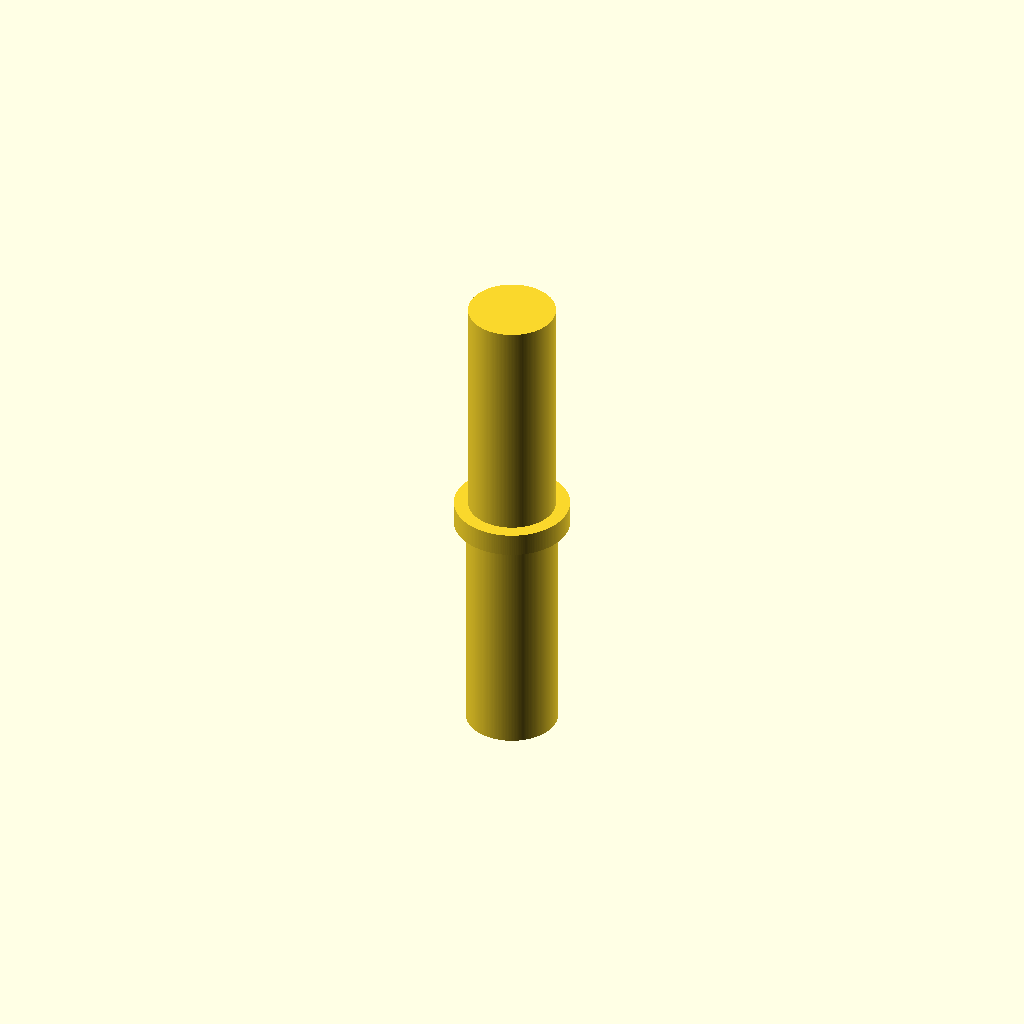
Cell 1: rendered with the file's own defaults.
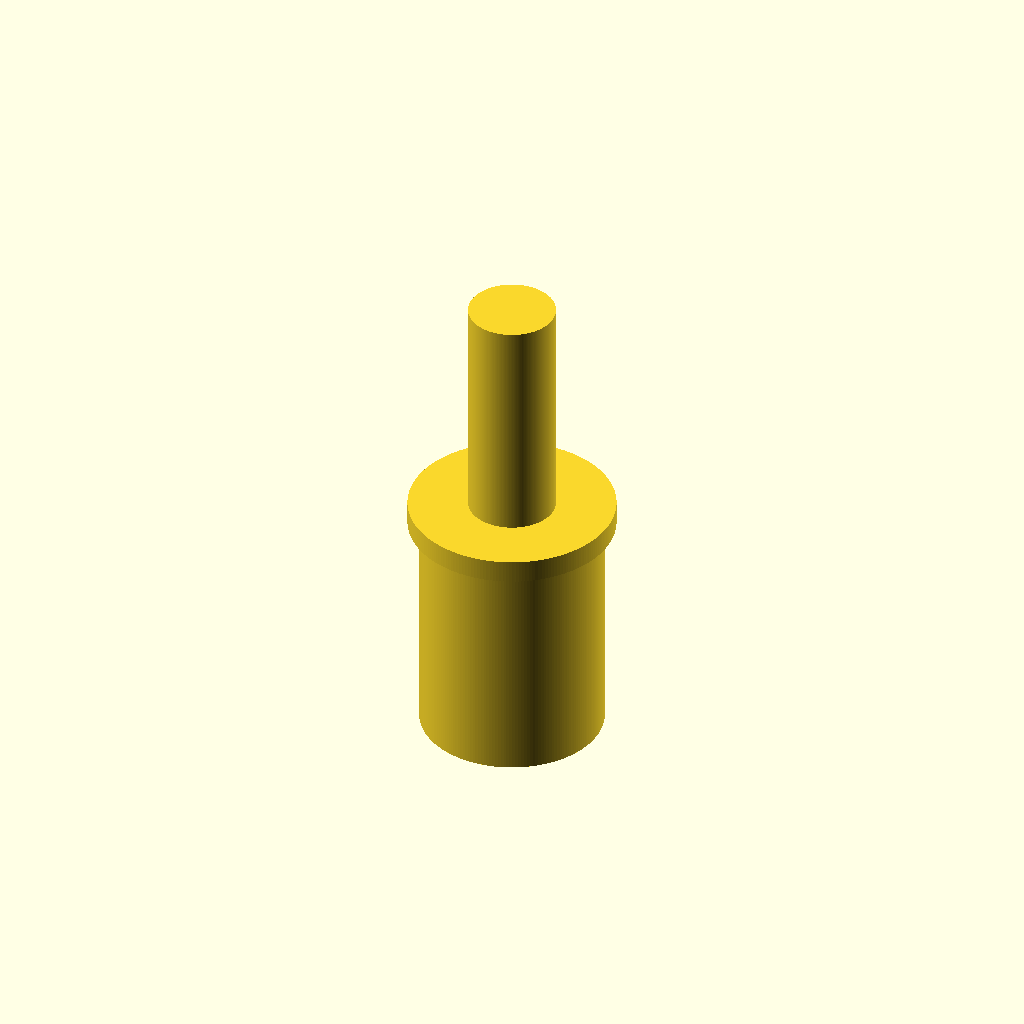
Cell 2: StrawD = 15.8 (everything else at default).
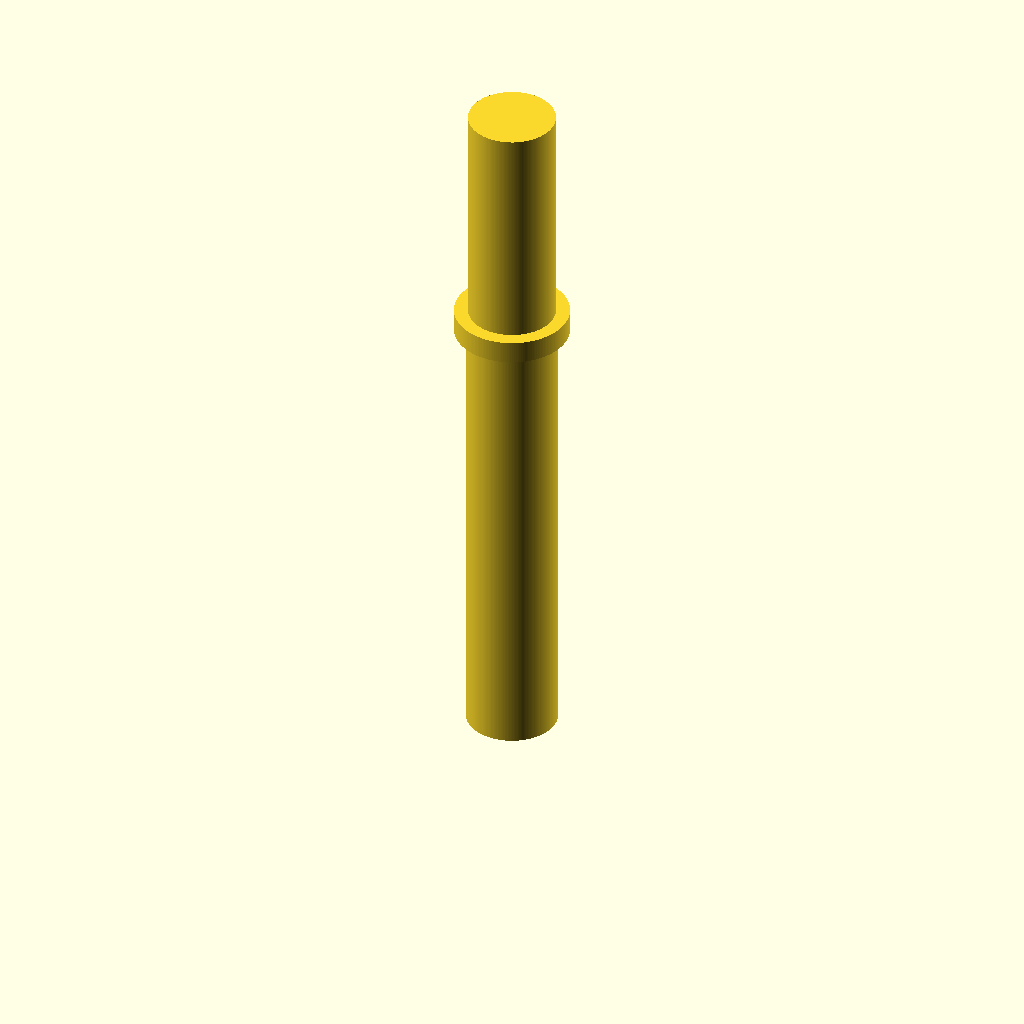
Cell 3 — StrawInsert set to 40, the other parameters unchanged.
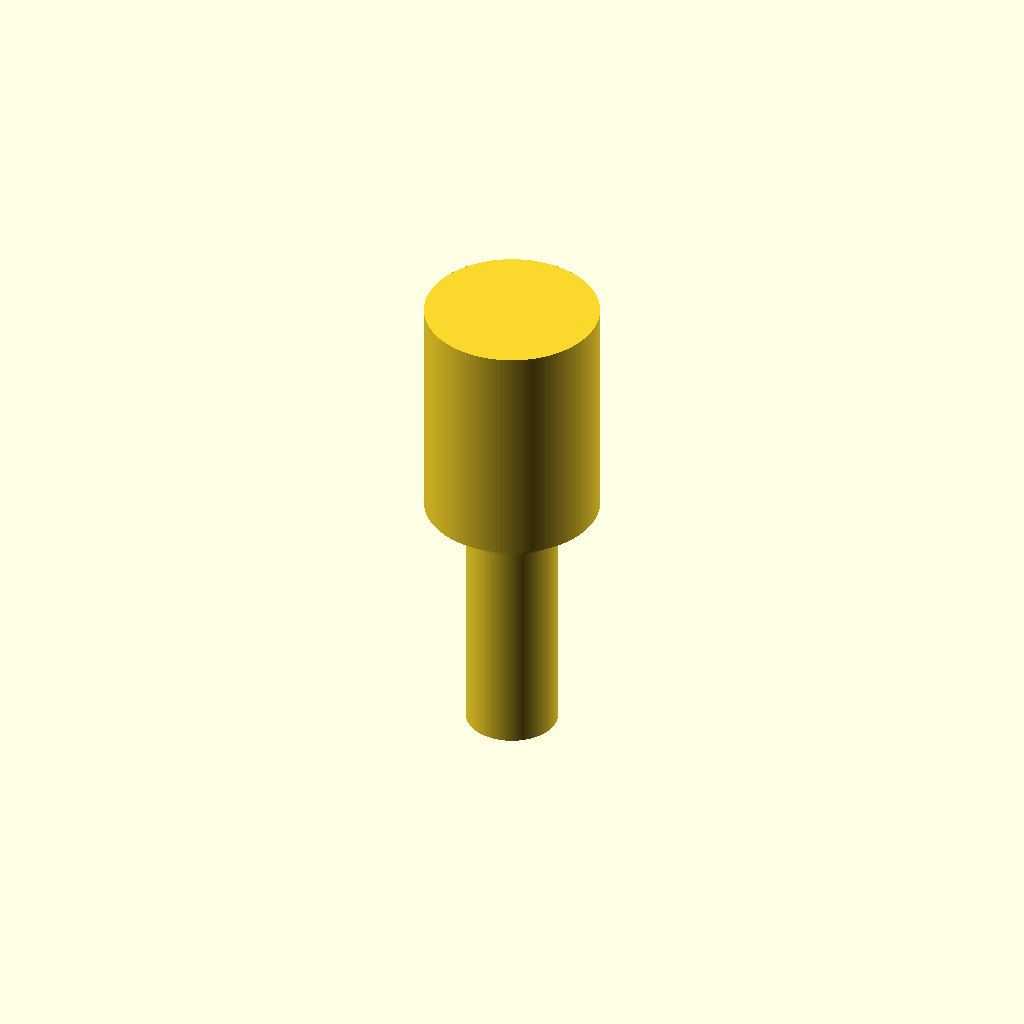
Cell 4 — WheelD set to 15, the other parameters unchanged.
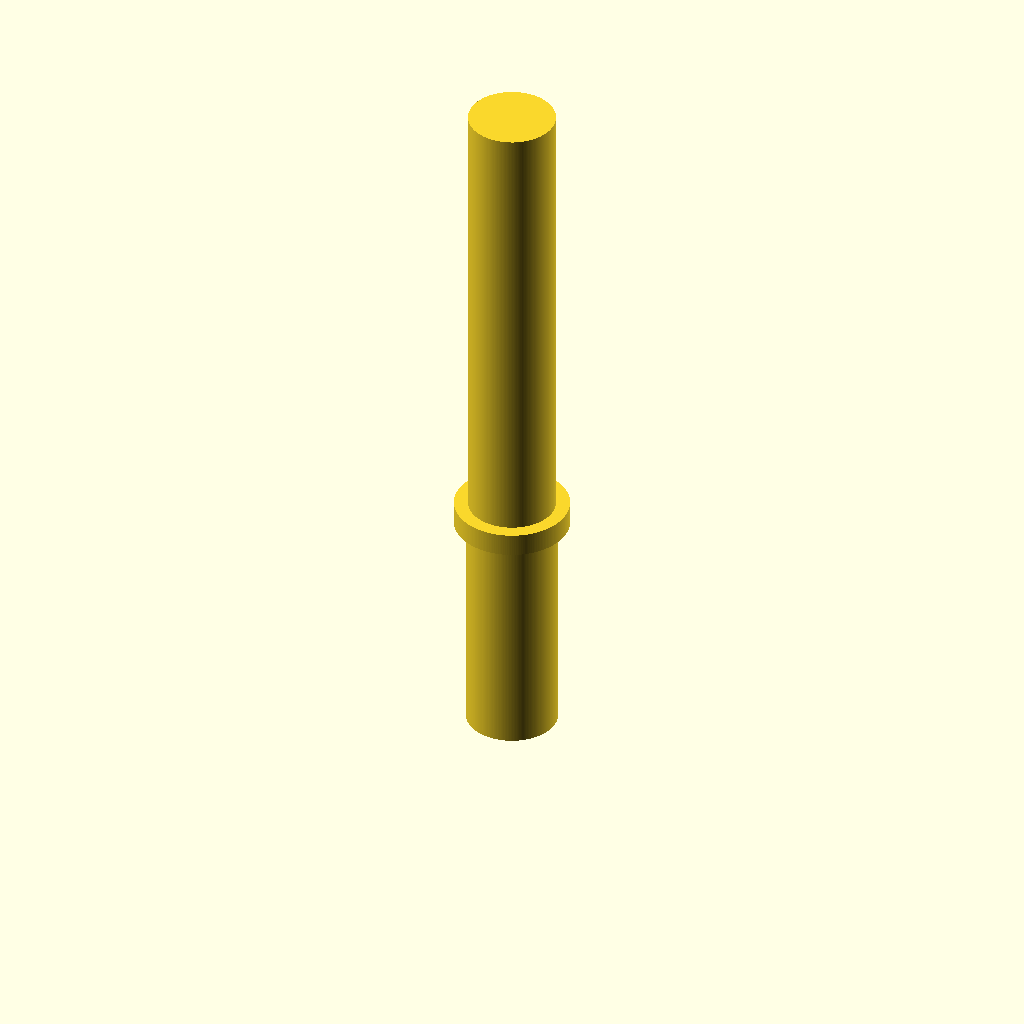
Cell 5: WheelInsert = 40 (everything else at default).
One fixed orthographic camera (rotation 55°, 0°, 25°; colour scheme Cornfield) for every cell.
The OpenSCAD source (inputs/thingiverse/files/thing-1036958/ThinkFunStrawInsert.scad):
//StrawInsert for ThinkFun
//Default values are for IKEA Sommarfint straws

// variable description
StrawD=7.9; 
StrawInsert=20;
WheelD=7.5;
WheelInsert=20;

linear_extrude(height=StrawInsert)
    circle (r=StrawD/2, $fn=200);
    
translate ([0,0,StrawInsert])
linear_extrude (height=2)
    circle (r=(StrawD/2)+1, $fn=200);

translate ([0,0,StrawInsert+2])
linear_extrude(height=WheelInsert)
    circle (r=WheelD/2, $fn=200);
Customizer parameters (derived from the source; name, type, default, range or options):
StrawD: number, default 7.9
StrawInsert: number, default 20
WheelD: number, default 7.5
WheelInsert: number, default 20
